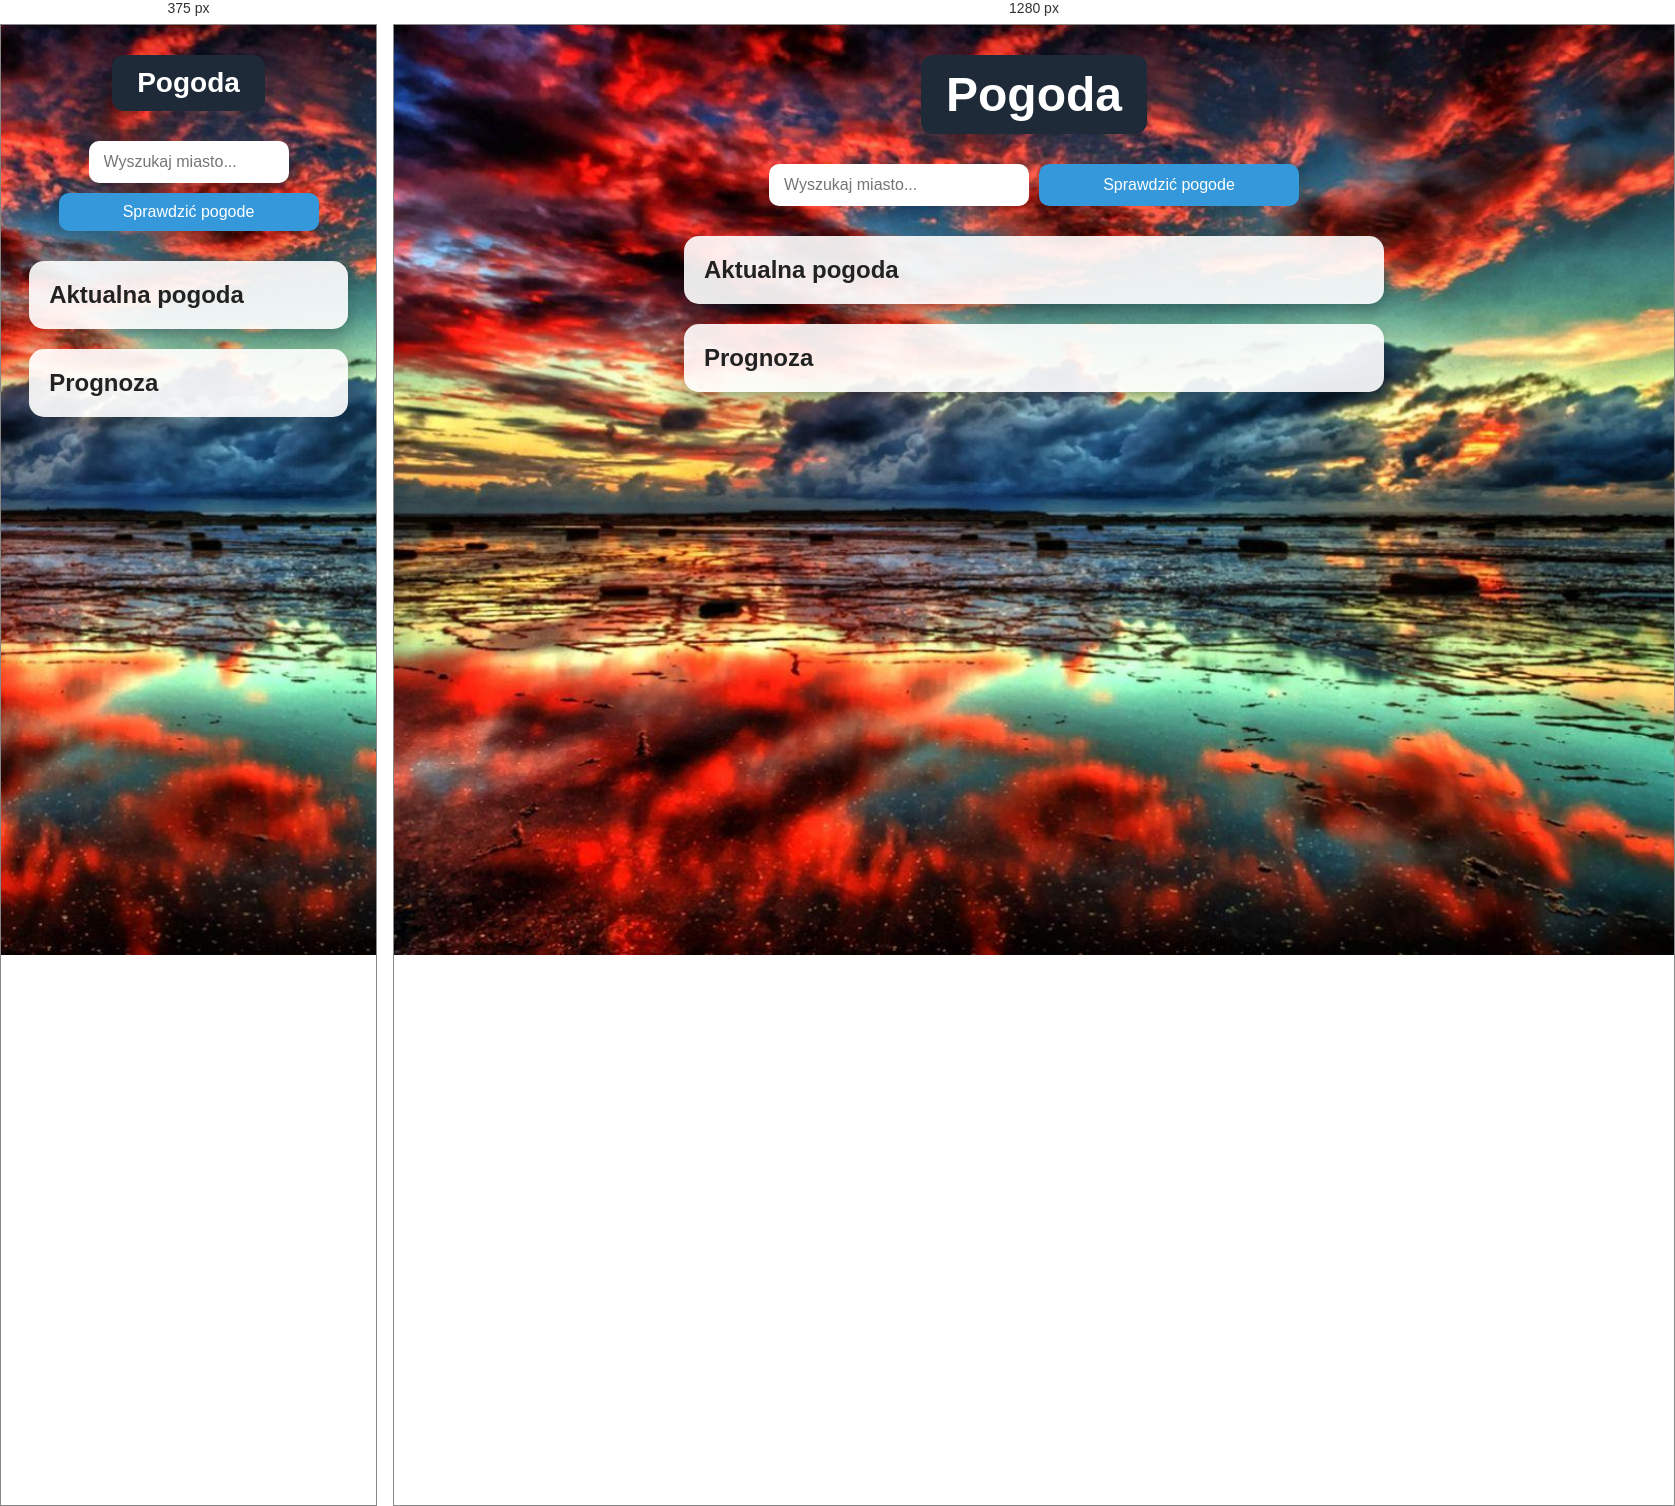
Rendered at 375 px and 1280 px, left to right.

<!-- file: 57744.html -->
<!doctype html>
<html lang="pl">
<head>
    <meta charset="UTF-8">
    <meta name="viewport" content="width=device-width, initial-scale=1">
    <title>Artur Zinchyn (57744) - PTW LAB D</title>

    <link rel="stylesheet" href="styles.css" type="text/css">
    <script src="scripts.js" defer></script>
</head>
<body>
<h1>Pogoda</h1>
<section class="search">
    <input type="text" id="searchInput" placeholder="Wyszukaj miasto...">
    <button id="check-weather">Sprawdzić pogode</button>
</section>

<section id="currentWeather" class="weather-box">
    <h2>Aktualna pogoda</h2>
</section>

<section id="forecast" class="forecast-box">
    <h2>Prognoza</h2>
</section>
</body>
</html>



/* @media block from styles.css */
@media (max-width: 600px) {
  h1 {
    font-size: 28px;
  }

  input {
    width: 200px;
  }

  button {
    padding: 10px 14px;
  }
}